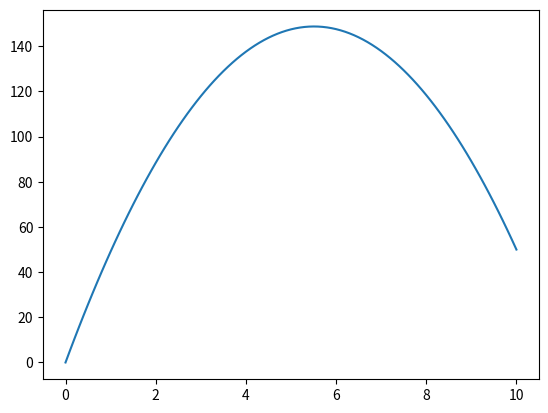

The script that saved this image:
#Finite difference method
#y''=-g
import matplotlib.pyplot as plt
import numpy as np
n=101
x,h=np.linspace(0,10,n,retstep=True)
h2=h**2
y=np.zeros(n)
e=10
y[0],y[100]=0,50
while e>0.00001:
	yo=y.copy()
	for i in range(1,n-1):
		y[i]=(9.8*h2+y[i+1]+y[i-1])/2
	e=np.linalg.norm(y-yo)
plt.plot(x,y)
plt.show()

